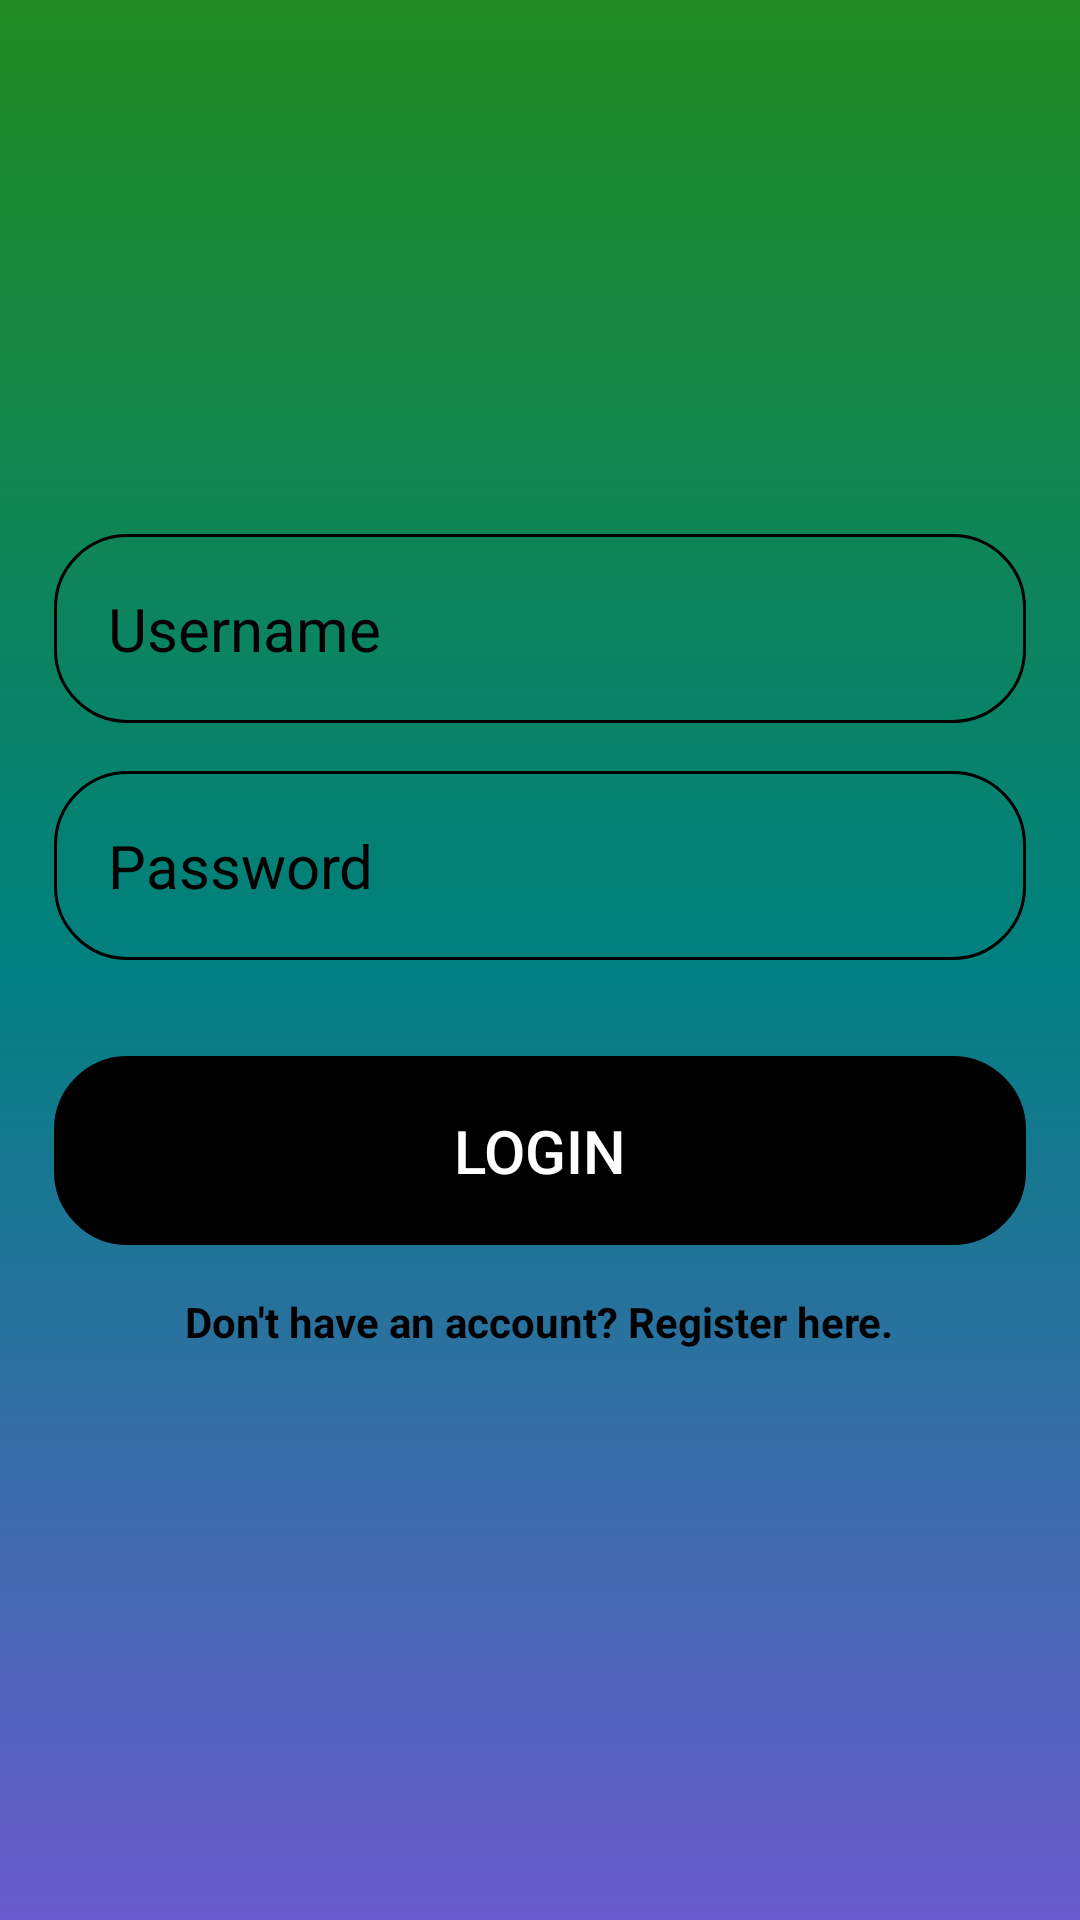

Layout XML and referenced resources for this Android screen:
<!-- AndroidManifest.xml: application theme Theme.ProjectPro -->
<!-- res/layout/activity_login.xml -->
<?xml version="1.0" encoding="utf-8"?>
<RelativeLayout xmlns:android="http://schemas.android.com/apk/res/android"
    xmlns:app="http://schemas.android.com/apk/res-auto"
    xmlns:tools="http://schemas.android.com/tools"
    android:layout_width="match_parent"
    android:layout_height="match_parent"
    android:padding="18dp"
    android:background="@drawable/login_background"
    tools:context=".LoginActivity">
    <LinearLayout
        android:layout_width="match_parent"
        android:layout_height="wrap_content"
        android:gravity="center"
        android:orientation="vertical"
        >
        <ImageView
            android:layout_width="160dp"
            android:layout_height="160dp"
            android:src="@drawable/baseline_account_circle_24"
            tools:ignore="ContentDescription" />
        <EditText
            android:layout_width="match_parent"
            android:layout_height="wrap_content"
            android:id="@+id/username1"
            android:hint="Username"
            android:textColorHint="@color/black"
            android:textColor="@color/black"
            android:textSize="20sp"
            android:background="@drawable/rounded_corner"
            android:padding="18dp"
            android:inputType="text"
            />
        <EditText
            android:layout_width="match_parent"
            android:layout_height="wrap_content"
            android:id="@+id/password1"
            android:layout_marginTop="16dp"
            android:hint="Password"
            android:textColorHint="@color/black"
            android:textColor="@color/black"
            android:textSize="20sp"
            android:background="@drawable/rounded_corner"
            android:padding="18dp"
            android:inputType="textPassword"
             />
        <Button
            android:layout_width="match_parent"
            android:layout_height="wrap_content"
            android:text="Login"
            android:backgroundTint="@color/black"
            android:textColor="@color/white"
            android:padding="18dp"
            android:layout_marginTop="32dp"
            android:textSize="20sp"
            android:background="@drawable/rounded_corner"
            android:id="@+id/login"

            />
        <TextView
            android:id="@+id/register_here"
            android:layout_width="wrap_content"
            android:layout_height="wrap_content"
            android:text="Don't have an account? Register here."
            android:layout_below="@id/login"
            android:layout_centerHorizontal="true"
            android:layout_marginTop="16dp"
            android:textColor="@color/black"
            android:textStyle="bold"
            />
    </LinearLayout>







</RelativeLayout>
<!-- resources referenced by this layout -->
<resources>
  <color name="black">#FF000000</color>
  <color name="white">#FFFFFFFF</color>
  <!-- drawable login_background (drawable) -->
  <?xml version="1.0" encoding="utf-8"?>
  
  <shape xmlns:android="http://schemas.android.com/apk/res/android">
      <gradient android:type="linear" android:angle="100"
          android:startColor="@color/green"
          android:centerColor="@color/blue"
          android:endColor="@color/purple"/>
  
  </shape>
  <!-- drawable rounded_corner (drawable) -->
  <?xml version="1.0" encoding="utf-8"?>
  
  <shape xmlns:android="http://schemas.android.com/apk/res/android"
      android:shape="rectangle">
      <corners android:radius="24dp"/>
      <stroke android:width="1dp"
          android:color="@color/black"/>
  
  
  </shape>
  <style name="Theme.ProjectPro" parent="Base.Theme.ProjectPro" />
  <color name="green">#228B22</color>
  <color name="blue">#008080</color>
  <color name="purple">#6A5ACD</color>
  <style name="Base.Theme.ProjectPro" parent="Theme.Material3.DayNight.NoActionBar">
          
          
      </style>
</resources>
